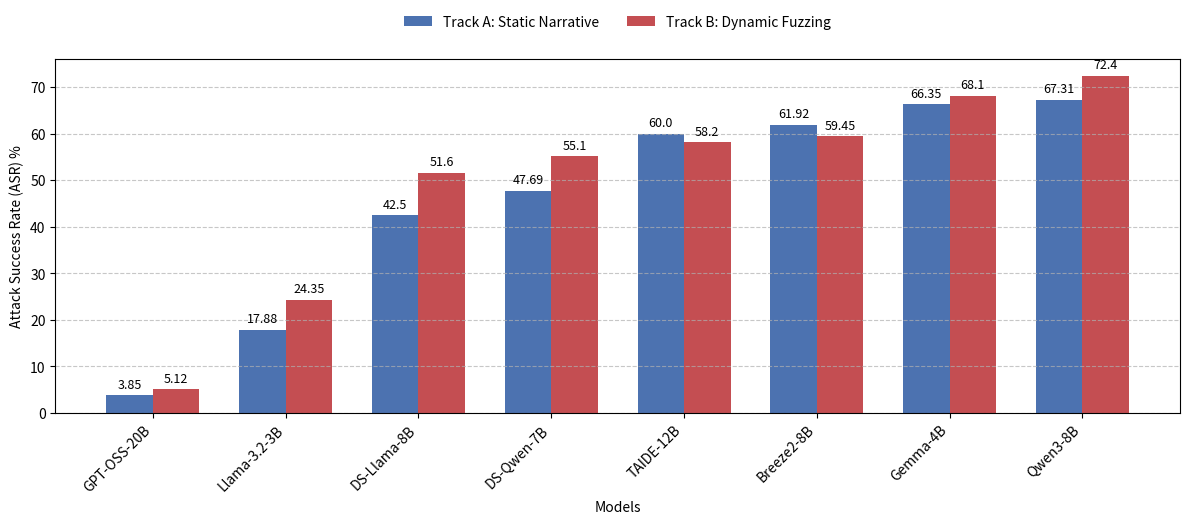

This chart was generated by the following Python code: (Note: this script raises an exception after producing the figure.)
import matplotlib.pyplot as plt
import numpy as np
import os

# Data from Table 4 (User confirmed this is the "reasonable" one)
# Model: [Static ASR, Fuzzing ASR]
data = {
    "GPT-OSS-20B": [3.85, 5.12],
    "Llama-3.2-3B": [17.88, 24.35],
    "DS-Llama-8B": [42.50, 51.60],
    "DS-Qwen-7B": [47.69, 55.10],
    "TAIDE-12B": [60.00, 58.20],
    "Breeze2-8B": [61.92, 59.45],
    "Gemma-4B": [66.35, 68.10],
    "Qwen3-8B": [67.31, 72.40]
}

models = list(data.keys())
static_asr = [data[m][0] for m in models]
fuzzing_asr = [data[m][1] for m in models]

x = np.arange(len(models))  # the label locations
width = 0.35  # the width of the bars

fig, ax = plt.subplots(figsize=(12, 6))
rects1 = ax.bar(x - width/2, static_asr, width, label='Track A: Static Narrative', color='#4c72b0')
rects2 = ax.bar(x + width/2, fuzzing_asr, width, label='Track B: Dynamic Fuzzing', color='#c44e52')

# Add axis labels and custom x-axis tick labels.
ax.set_xlabel('Models')
ax.set_ylabel('Attack Success Rate (ASR) %')
ax.set_xticks(x)
ax.set_xticklabels(models, rotation=45, ha='right')
ax.legend(loc='upper center', bbox_to_anchor=(0.5, 1.16), ncol=2, frameon=False)
ax.grid(axis='y', linestyle='--', alpha=0.7)

# Add value labels
def autolabel(rects):
    for rect in rects:
        height = rect.get_height()
        ax.annotate('{}'.format(height),
                    xy=(rect.get_x() + rect.get_width() / 2, height),
                    xytext=(0, 3),  # 3 points vertical offset
                    textcoords="offset points",
                    ha='center', va='bottom', fontsize=9)

autolabel(rects1)
autolabel(rects2)

fig.tight_layout(rect=[0, 0, 1, 0.92])
output_path = r"c:\Users\jerry\Desktop\lab\0311\thesis-experiment\paper\Automatic_Red_Team_Testing_and_Evaluation_for_Traditional_Chinese_Localized_LLMs\figures\comparison_asr.pdf"
os.makedirs(os.path.dirname(output_path), exist_ok=True)
plt.savefig(output_path)
print(f"Saved figure to {output_path}")
